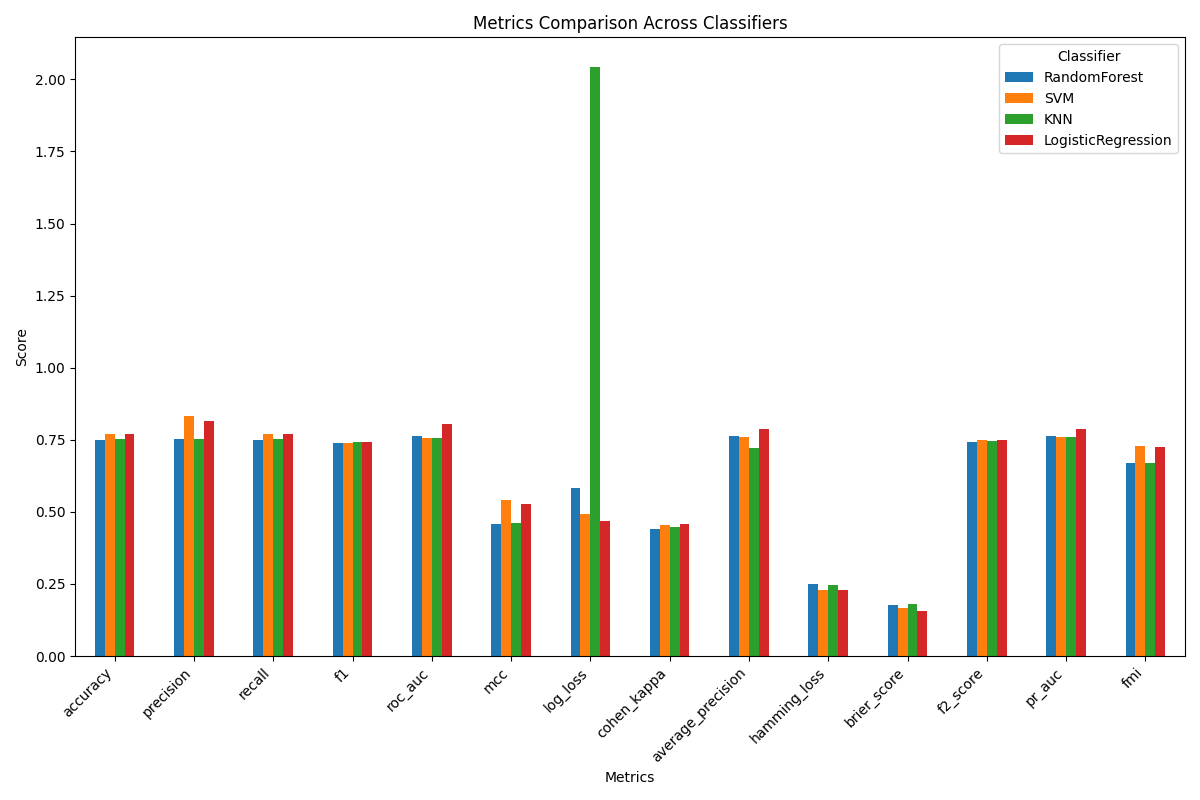

Data behind this chart, as committed beside it:
, RandomForest, SVM, KNN, LogisticRegression
accuracy, 0.7494, 0.7702, 0.7521, 0.7702
precision, 0.7517, 0.833, 0.7531, 0.8152
recall, 0.7494, 0.7702, 0.7521, 0.7702
f1, 0.7376, 0.7389, 0.7415, 0.7414
roc_auc, 0.7624, 0.7554, 0.7555, 0.805
mcc, 0.4574, 0.5418, 0.4629, 0.5272
log_loss, 0.5828, 0.4941, 2.043, 0.4696
cohen_kappa, 0.4396, 0.4539, 0.4474, 0.4578
average_precision, 0.7624, 0.7604, 0.7205, 0.7889
hamming_loss, 0.2506, 0.2298, 0.2479, 0.2298
brier_score, 0.1779, 0.167, 0.1812, 0.1576
f2_score, 0.7421, 0.7483, 0.7455, 0.7508
pr_auc, 0.7616, 0.7592, 0.7611, 0.7874
fmi, 0.6681, 0.728, 0.668, 0.7235
